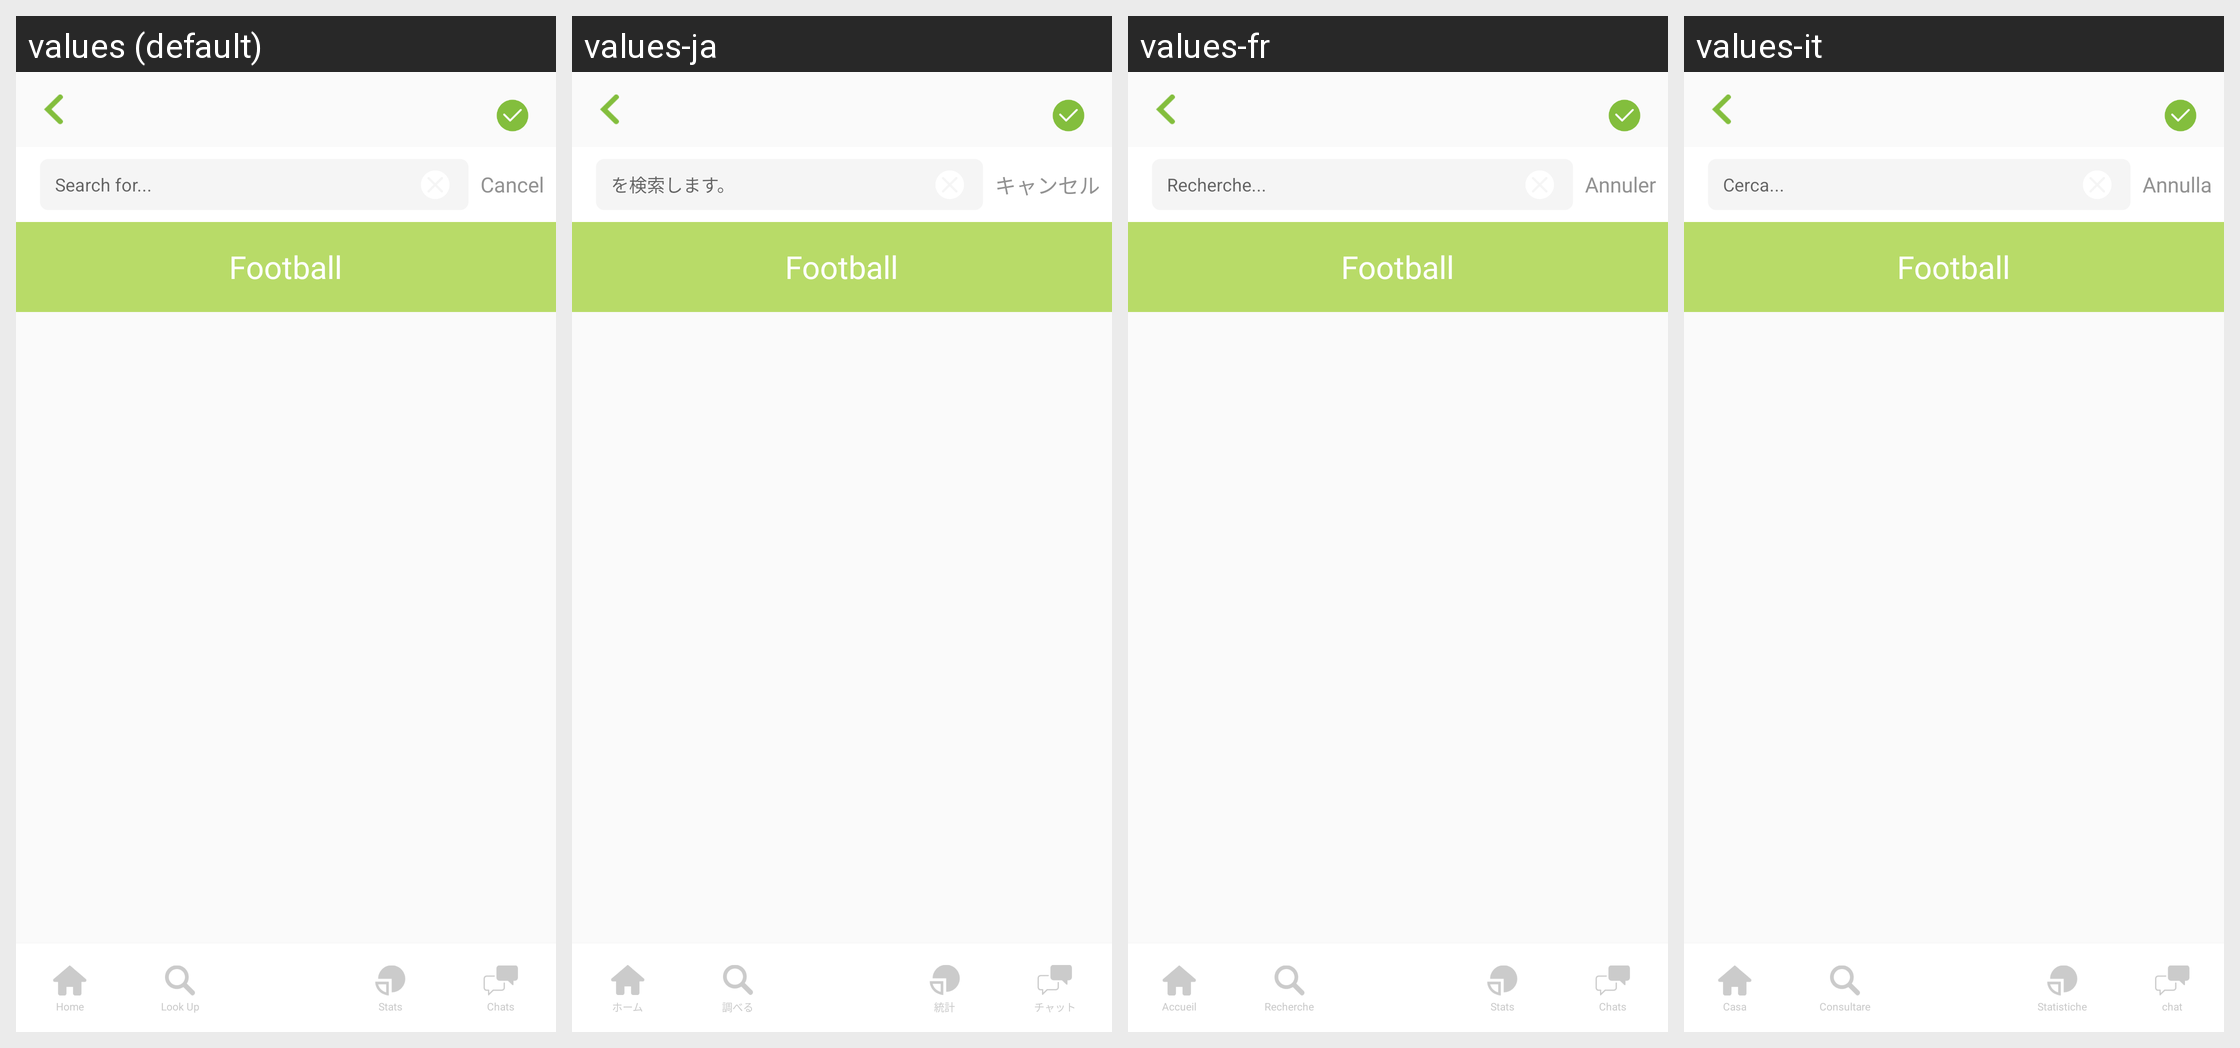

Here is an Android app screen in its default locale and in the app's own translations. Write out the translated-string differences for the strings that appear on this screen.
Android screen res/layout/activity_edit_strength.xml rendered under 4 locales, left to right: values (default), values-ja, values-fr, values-it. Device: Nexus 5 (rendered at 1080×1920; each locale shown at half size, 540×960, under a caption strip naming it); theme AppTheme.NoActionBar.
Other locales in the repository, not shown: values-de, values-es, values-pt, values-zh-rCN.
Strings drawn on this screen, with the default value and each locale's value (text and hints the layout hard-codes, and strings that could not be matched under every locale, appear in the picture but are not listed):

search_hint
  values: Search for...
  values-ja: を検索します。
  values-fr: Recherche...
  values-it: Cerca...

cancel
  values: Cancel
  values-ja: キャンセル
  values-fr: Annuler
  values-it: Annulla

home
  values: Home
  values-ja: ホーム
  values-fr: Accueil
  values-it: Casa

lookup
  values: Look Up
  values-ja: 調べる
  values-fr: Recherche
  values-it: Consultare

stats
  values: Stats
  values-ja: 統計
  values-fr: Stats
  values-it: Statistiche

chats
  values: Chats
  values-ja: チャット
  values-fr: Chats
  values-it: chat
